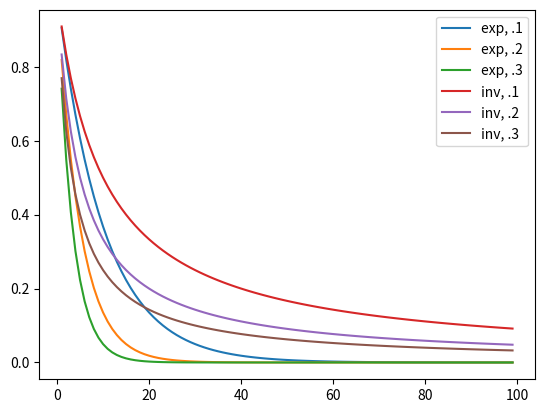

Recreate this plot in Python.
import numpy as np
import matplotlib.pyplot as plt


# Insert this in to LaTeX
def exp_decay(rate, x, init_val=1):
    return init_val * np.exp(-rate * x)


def inv_decay(rate, x, init_val=1):
    return init_val / (1 + rate * x)

t = list(range(1,100))

res1, res2, res3 = [[] for _ in range(3)]

res4, res5, res6 = [[] for _ in range(3)]

for i in t:
    res1.append(exp_decay(0.1, i))
    res2.append(exp_decay(0.2, i))
    res3.append(exp_decay(0.3, i))

    res4.append(inv_decay(0.1, i))
    res5.append(inv_decay(0.2, i))
    res6.append(inv_decay(0.3, i))

plt.plot(t, res1, label = 'exp, .1')
plt.plot(t, res2, label = 'exp, .2')
plt.plot(t, res3, label = 'exp, .3')


plt.plot(t, res4, label = 'inv, .1')
plt.plot(t, res5, label = 'inv, .2')
plt.plot(t, res6, label = 'inv, .3')
plt.legend()
plt.show()